Image classification data set "split" (SaadQacif/Saad-MLOps-Project on GitHub). Class labels (3): potato early blight, potato late blight, potato healthy.

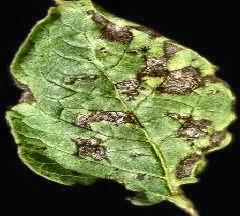
Label: potato early blight

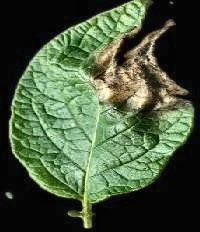
Label: potato late blight

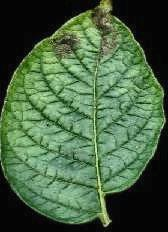
Label: potato late blight

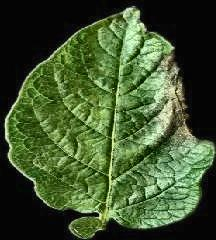
Label: potato late blight

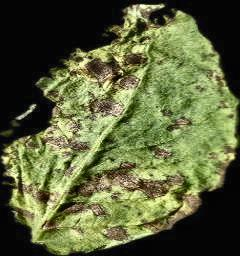
Label: potato early blight

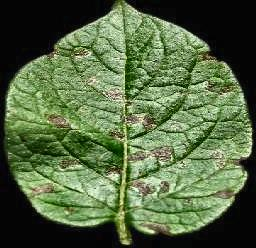
Label: potato early blight
